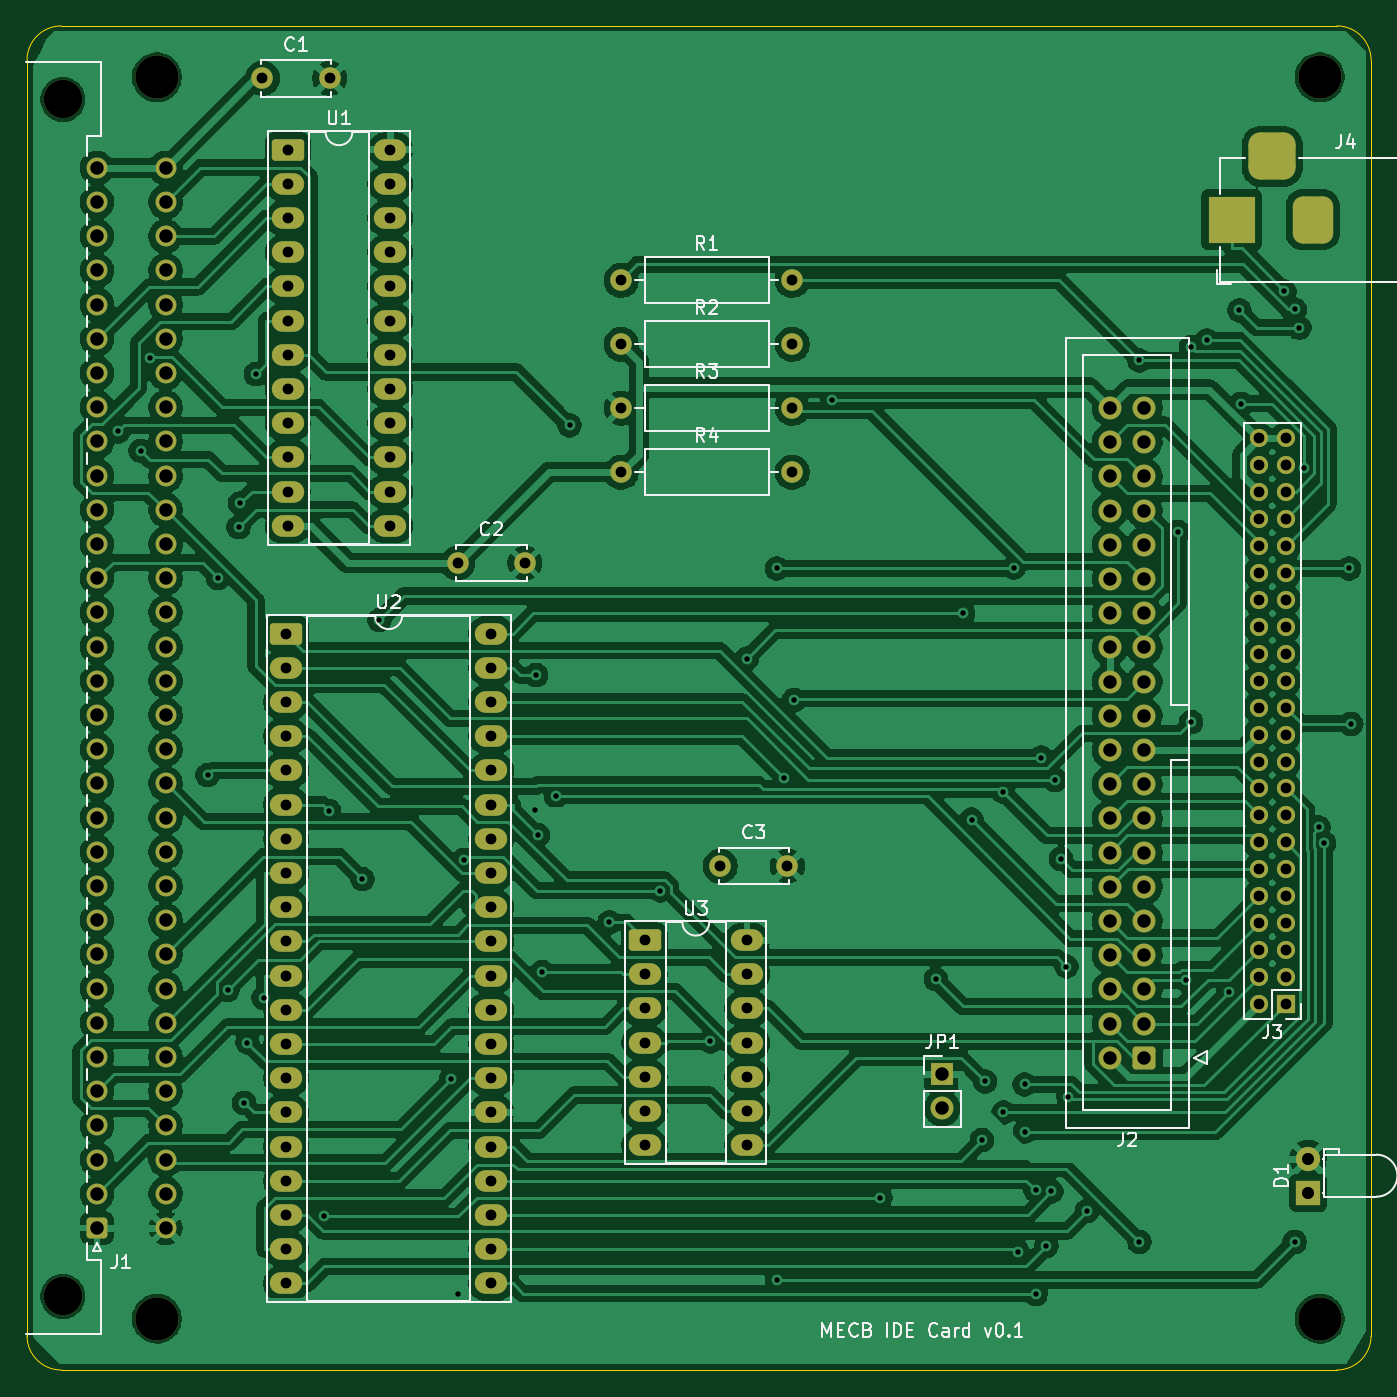
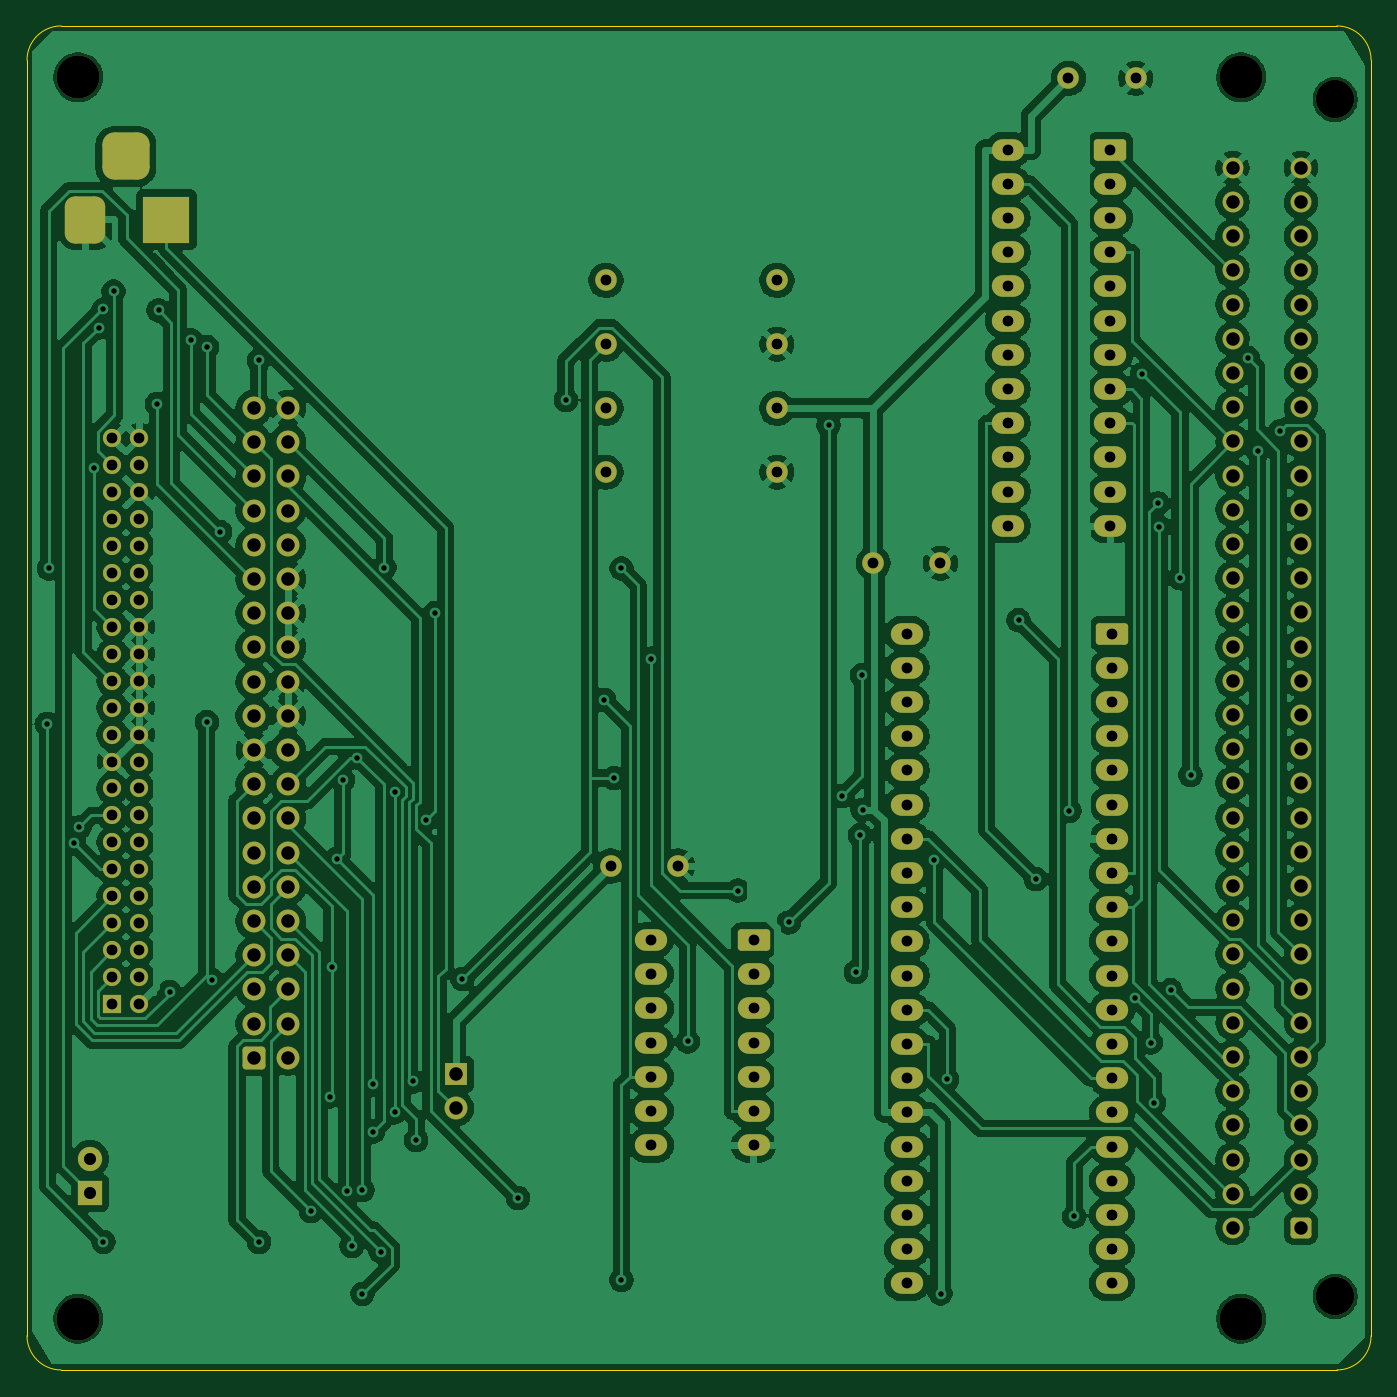
Circuit board: 11 layer files. Board 99.8 x 99.8 mm.
- bottom_copper: MECB_IDE-B_Cu.gbl (379337 bytes)
- bottom_mask: MECB_IDE-B_Mask.gbs (8402 bytes)
- paste: MECB_IDE-B_Paste.gbp (486 bytes)
- bottom_silk: MECB_IDE-B_Silkscreen.gbo (8412 bytes)
- outline: MECB_IDE-Edge_Cuts.gm1 (1024 bytes)
- top_copper: MECB_IDE-F_Cu.gtl (396092 bytes)
- top_mask: MECB_IDE-F_Mask.gts (8402 bytes)
- paste: MECB_IDE-F_Paste.gtp (486 bytes)
- top_silk: MECB_IDE-F_Silkscreen.gto (38161 bytes)
- drill: MECB_IDE-NPTH.drl (498 bytes)
- drill: MECB_IDE-PTH.drl (5638 bytes)

=== bottom_copper: MECB_IDE-B_Cu.gbl (379337 bytes, source omitted) ===
=== bottom_mask: MECB_IDE-B_Mask.gbs (8402 bytes, source omitted) ===
=== paste: MECB_IDE-B_Paste.gbp ===
G04 #@! TF.GenerationSoftware,KiCad,Pcbnew,9.0.6*
G04 #@! TF.CreationDate,2026-03-09T09:25:50+11:00*
G04 #@! TF.ProjectId,MECB_IDE,4d454342-5f49-4444-952e-6b696361645f,1.0*
G04 #@! TF.SameCoordinates,Original*
G04 #@! TF.FileFunction,Paste,Bot*
G04 #@! TF.FilePolarity,Positive*
%FSLAX46Y46*%
G04 Gerber Fmt 4.6, Leading zero omitted, Abs format (unit mm)*
G04 Created by KiCad (PCBNEW 9.0.6) date 2026-03-09 09:25:50*
%MOMM*%
%LPD*%
G01*
G04 APERTURE LIST*
G04 APERTURE END LIST*
M02*

=== bottom_silk: MECB_IDE-B_Silkscreen.gbo (8412 bytes, source omitted) ===
=== outline: MECB_IDE-Edge_Cuts.gm1 ===
G04 #@! TF.GenerationSoftware,KiCad,Pcbnew,9.0.6*
G04 #@! TF.CreationDate,2026-03-09T09:25:51+11:00*
G04 #@! TF.ProjectId,MECB_IDE,4d454342-5f49-4444-952e-6b696361645f,1.0*
G04 #@! TF.SameCoordinates,Original*
G04 #@! TF.FileFunction,Profile,NP*
%FSLAX46Y46*%
G04 Gerber Fmt 4.6, Leading zero omitted, Abs format (unit mm)*
G04 Created by KiCad (PCBNEW 9.0.6) date 2026-03-09 09:25:51*
%MOMM*%
%LPD*%
G01*
G04 APERTURE LIST*
G04 #@! TA.AperFunction,Profile*
%ADD10C,0.100000*%
G04 #@! TD*
G04 APERTURE END LIST*
D10*
X196342000Y-143891000D02*
G75*
G02*
X193802000Y-146431000I-2540000J0D01*
G01*
X193802000Y-46609000D02*
X99060000Y-46609000D01*
X193802000Y-46609000D02*
G75*
G02*
X196342000Y-49149000I0J-2540000D01*
G01*
X196342000Y-143891000D02*
X196342000Y-49149000D01*
X99060000Y-146431000D02*
X193802000Y-146431000D01*
X96520000Y-49149000D02*
G75*
G02*
X99060000Y-46609000I2540000J0D01*
G01*
X96520000Y-49149000D02*
X96520000Y-143891000D01*
X99060000Y-146431000D02*
G75*
G02*
X96520000Y-143891000I0J2540000D01*
G01*
M02*

=== top_copper: MECB_IDE-F_Cu.gtl (396092 bytes, source omitted) ===
=== top_mask: MECB_IDE-F_Mask.gts (8402 bytes, source omitted) ===
=== paste: MECB_IDE-F_Paste.gtp ===
G04 #@! TF.GenerationSoftware,KiCad,Pcbnew,9.0.6*
G04 #@! TF.CreationDate,2026-03-09T09:25:50+11:00*
G04 #@! TF.ProjectId,MECB_IDE,4d454342-5f49-4444-952e-6b696361645f,1.0*
G04 #@! TF.SameCoordinates,Original*
G04 #@! TF.FileFunction,Paste,Top*
G04 #@! TF.FilePolarity,Positive*
%FSLAX46Y46*%
G04 Gerber Fmt 4.6, Leading zero omitted, Abs format (unit mm)*
G04 Created by KiCad (PCBNEW 9.0.6) date 2026-03-09 09:25:50*
%MOMM*%
%LPD*%
G01*
G04 APERTURE LIST*
G04 APERTURE END LIST*
M02*

=== top_silk: MECB_IDE-F_Silkscreen.gto (38161 bytes, source omitted) ===
=== drill: MECB_IDE-NPTH.drl ===
M48
; DRILL file {KiCad 9.0.6} date 2026-03-09T09:25:43+1100
; FORMAT={-:-/ absolute / metric / decimal}
; #@! TF.CreationDate,2026-03-09T09:25:43+11:00
; #@! TF.GenerationSoftware,Kicad,Pcbnew,9.0.6
; #@! TF.FileFunction,NonPlated,1,2,NPTH
FMAT,2
METRIC
; #@! TA.AperFunction,NonPlated,NPTH,ComponentDrill
T1C2.850
; #@! TA.AperFunction,NonPlated,NPTH,ComponentDrill
T2C3.200
%
G90
G05
T1
X99.187Y-52.07
X99.187Y-140.97
T2
X106.172Y-50.419
X106.172Y-142.621
X192.532Y-50.419
X192.532Y-142.621
M30

=== drill: MECB_IDE-PTH.drl ===
M48
; DRILL file {KiCad 9.0.6} date 2026-03-09T09:25:43+1100
; FORMAT={-:-/ absolute / metric / decimal}
; #@! TF.CreationDate,2026-03-09T09:25:43+11:00
; #@! TF.GenerationSoftware,Kicad,Pcbnew,9.0.6
; #@! TF.FileFunction,Plated,1,2,PTH
FMAT,2
METRIC
; #@! TA.AperFunction,Plated,PTH,ViaDrill
T1C0.400
; #@! TA.AperFunction,Plated,PTH,ComponentDrill
T2C0.800
; #@! TA.AperFunction,Plated,PTH,ComponentDrill
T3C0.900
; #@! TA.AperFunction,Plated,PTH,ComponentDrill
T4C1.000
%
G90
G05
T1
X103.308Y-76.716
X104.953Y-78.159
X105.662Y-71.29
X109.931Y-102.244
X110.714Y-87.622
X111.41Y-118.221
X112.243Y-83.828
X112.354Y-82.062
X112.647Y-126.588
X112.883Y-122.117
X113.521Y-72.47
X114.087Y-118.787
X118.576Y-135.018
X118.93Y-104.898
X121.425Y-109.984
X122.697Y-90.749
X128.009Y-124.854
X128.498Y-140.761
X128.953Y-108.54
X134.281Y-104.823
X134.322Y-94.828
X134.462Y-106.713
X134.789Y-116.879
X135.788Y-103.796
X136.814Y-76.269
X139.767Y-113.18
X143.556Y-110.826
X147.271Y-122.03
X149.975Y-93.594
X152.201Y-86.901
X152.201Y-139.75
X152.736Y-102.468
X153.489Y-96.66
X156.325Y-74.389
X159.895Y-133.65
X164.01Y-117.411
X166.039Y-90.22
X166.673Y-105.553
X167.442Y-129.367
X167.669Y-125.004
X168.985Y-103.469
X169.037Y-127.297
X169.807Y-86.837
X170.088Y-137.634
X170.616Y-125.222
X170.633Y-128.728
X171.435Y-133.068
X171.436Y-140.77
X171.835Y-100.945
X172.227Y-137.216
X172.596Y-133.174
X172.879Y-102.598
X173.301Y-108.471
X173.719Y-116.471
X173.867Y-126.126
X175.237Y-134.627
X179.13Y-71.453
X179.13Y-136.913
X182.006Y-84.199
X182.622Y-117.484
X182.977Y-70.458
X182.982Y-98.323
X184.139Y-69.961
X185.756Y-118.357
X186.564Y-67.729
X186.681Y-74.681
X189.909Y-66.322
X190.671Y-136.913
X190.673Y-67.666
X191.01Y-69.02
X191.356Y-79.467
X192.454Y-106.137
X192.853Y-107.299
X194.721Y-86.901
X194.849Y-98.444
T2
X114.0Y-50.5
X115.76Y-91.74
X115.76Y-94.28
X115.76Y-96.82
X115.76Y-99.36
X115.76Y-101.9
X115.76Y-104.44
X115.76Y-106.98
X115.76Y-109.52
X115.76Y-112.06
X115.76Y-114.6
X115.76Y-117.14
X115.76Y-119.68
X115.76Y-122.22
X115.76Y-124.76
X115.76Y-127.3
X115.76Y-129.84
X115.76Y-132.38
X115.76Y-134.92
X115.76Y-137.46
X115.76Y-140.0
X115.88Y-55.8
X115.88Y-58.34
X115.88Y-60.88
X115.88Y-63.42
X115.88Y-65.96
X115.88Y-68.5
X115.88Y-71.04
X115.88Y-73.58
X115.88Y-76.12
X115.88Y-78.66
X115.88Y-81.2
X115.88Y-83.74
X119.0Y-50.5
X123.5Y-55.8
X123.5Y-58.34
X123.5Y-60.88
X123.5Y-63.42
X123.5Y-65.96
X123.5Y-68.5
X123.5Y-71.04
X123.5Y-73.58
X123.5Y-76.12
X123.5Y-78.66
X123.5Y-81.2
X123.5Y-83.74
X128.5Y-86.5
X131.0Y-91.74
X131.0Y-94.28
X131.0Y-96.82
X131.0Y-99.36
X131.0Y-101.9
X131.0Y-104.44
X131.0Y-106.98
X131.0Y-109.52
X131.0Y-112.06
X131.0Y-114.6
X131.0Y-117.14
X131.0Y-119.68
X131.0Y-122.22
X131.0Y-124.76
X131.0Y-127.3
X131.0Y-129.84
X131.0Y-132.38
X131.0Y-134.92
X131.0Y-137.46
X131.0Y-140.0
X133.5Y-86.5
X140.65Y-65.5
X140.65Y-70.25
X140.65Y-75.0
X140.65Y-79.75
X142.38Y-114.5
X142.38Y-117.04
X142.38Y-119.58
X142.38Y-122.12
X142.38Y-124.66
X142.38Y-127.2
X142.38Y-129.74
X148.0Y-109.0
X150.0Y-114.5
X150.0Y-117.04
X150.0Y-119.58
X150.0Y-122.12
X150.0Y-124.66
X150.0Y-127.2
X150.0Y-129.74
X153.0Y-109.0
X153.35Y-65.5
X153.35Y-70.25
X153.35Y-75.0
X153.35Y-79.75
X188.0Y-77.24
X188.0Y-79.24
X188.0Y-81.24
X188.0Y-83.24
X188.0Y-85.24
X188.0Y-87.24
X188.0Y-89.24
X188.0Y-91.24
X188.0Y-93.24
X188.0Y-95.24
X188.0Y-97.24
X188.0Y-99.24
X188.0Y-101.24
X188.0Y-103.24
X188.0Y-105.24
X188.0Y-107.24
X188.0Y-109.24
X188.0Y-111.24
X188.0Y-113.24
X188.0Y-115.24
X188.0Y-117.24
X188.0Y-119.24
X190.0Y-77.24
X190.0Y-79.24
X190.0Y-81.24
X190.0Y-83.24
X190.0Y-85.24
X190.0Y-87.24
X190.0Y-89.24
X190.0Y-91.24
X190.0Y-93.24
X190.0Y-95.24
X190.0Y-97.24
X190.0Y-99.24
X190.0Y-101.24
X190.0Y-103.24
X190.0Y-105.24
X190.0Y-107.24
X190.0Y-109.24
X190.0Y-111.24
X190.0Y-113.24
X190.0Y-115.24
X190.0Y-117.24
X190.0Y-119.24
T3
X191.665Y-130.73
X191.665Y-133.27
T4
X101.727Y-57.15
X101.727Y-59.69
X101.727Y-62.23
X101.727Y-64.77
X101.727Y-67.31
X101.727Y-69.85
X101.727Y-72.39
X101.727Y-74.93
X101.727Y-77.47
X101.727Y-80.01
X101.727Y-82.55
X101.727Y-85.09
X101.727Y-87.63
X101.727Y-90.17
X101.727Y-92.71
X101.727Y-95.25
X101.727Y-97.79
X101.727Y-100.33
X101.727Y-102.87
X101.727Y-105.41
X101.727Y-107.95
X101.727Y-110.49
X101.727Y-113.03
X101.727Y-115.57
X101.727Y-118.11
X101.727Y-120.65
X101.727Y-123.19
X101.727Y-125.73
X101.727Y-128.27
X101.727Y-130.81
X101.727Y-133.35
X101.727Y-135.89
X106.807Y-57.15
X106.807Y-59.69
X106.807Y-62.23
X106.807Y-64.77
X106.807Y-67.31
X106.807Y-69.85
X106.807Y-72.39
X106.807Y-74.93
X106.807Y-77.47
X106.807Y-80.01
X106.807Y-82.55
X106.807Y-85.09
X106.807Y-87.63
X106.807Y-90.17
X106.807Y-92.71
X106.807Y-95.25
X106.807Y-97.79
X106.807Y-100.33
X106.807Y-102.87
X106.807Y-105.41
X106.807Y-107.95
X106.807Y-110.49
X106.807Y-113.03
X106.807Y-115.57
X106.807Y-118.11
X106.807Y-120.65
X106.807Y-123.19
X106.807Y-125.73
X106.807Y-128.27
X106.807Y-130.81
X106.807Y-133.35
X106.807Y-135.89
X164.5Y-124.46
X164.5Y-127.0
X176.96Y-74.98
X176.96Y-77.52
X176.96Y-80.06
X176.96Y-82.6
X176.96Y-85.14
X176.96Y-87.68
X176.96Y-90.22
X176.96Y-92.76
X176.96Y-95.3
X176.96Y-97.84
X176.96Y-100.38
X176.96Y-102.92
X176.96Y-105.46
X176.96Y-108.0
X176.96Y-110.54
X176.96Y-113.08
X176.96Y-115.62
X176.96Y-118.16
X176.96Y-120.7
X176.96Y-123.24
X179.5Y-74.98
X179.5Y-77.52
X179.5Y-80.06
X179.5Y-82.6
X179.5Y-85.14
X179.5Y-87.68
X179.5Y-90.22
X179.5Y-92.76
X179.5Y-95.3
X179.5Y-97.84
X179.5Y-100.38
X179.5Y-102.92
X179.5Y-105.46
X179.5Y-108.0
X179.5Y-110.54
X179.5Y-113.08
X179.5Y-115.62
X179.5Y-118.16
X179.5Y-120.7
X179.5Y-123.24
T4
G00X186.0Y-62.0
M15
G01X186.0Y-60.0
M16
G05
G00X190.0Y-56.3
M15
G01X188.0Y-56.3
M16
G05
G00X192.0Y-62.0
M15
G01X192.0Y-60.0
M16
G05
M30
